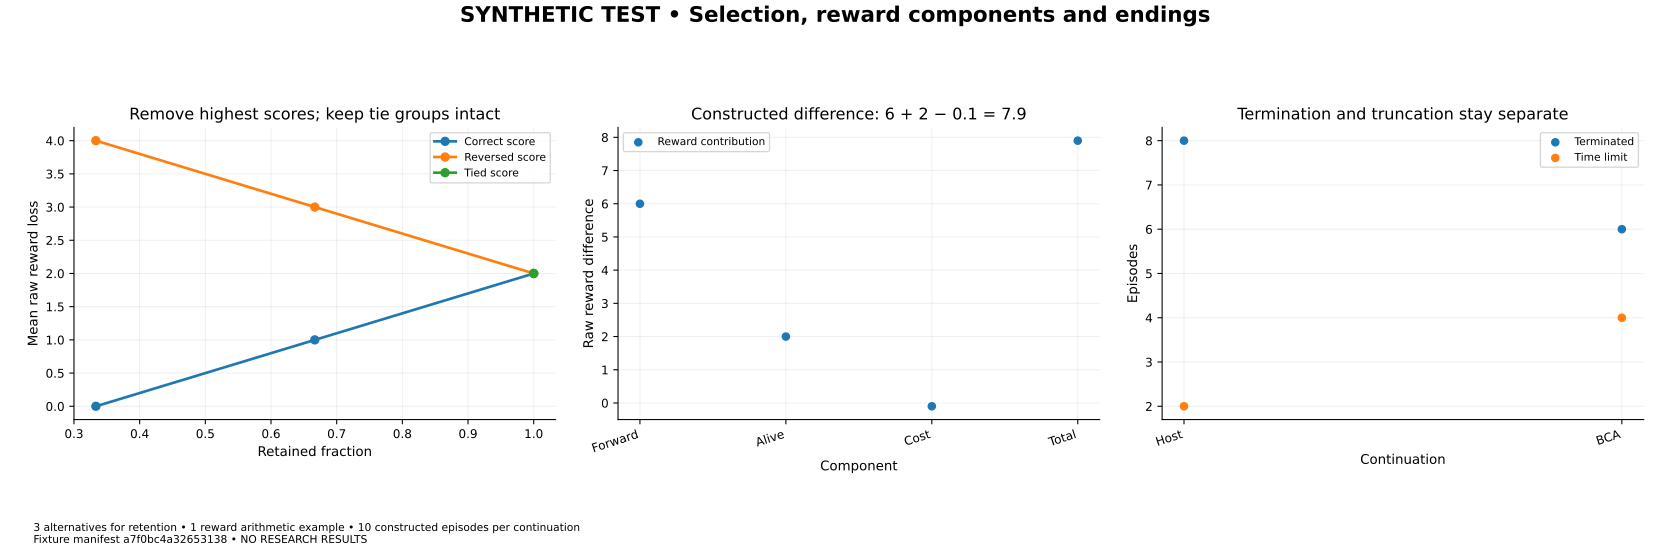

The data file committed next to this chart (first rows):
panel, series, x, y, lower, upper, kind, note
0, Correct score, 0.3333, 0.0, , , line, 
0, Correct score, 0.6667, 1.0, , , line, 
0, Correct score, 1.0, 2.0, , , line, 
0, Reversed score, 0.3333, 4.0, , , line, 
0, Reversed score, 0.6667, 3.0, , , line, 
0, Reversed score, 1.0, 2.0, , , line, 
0, Tied score, 1.0, 2.0, , , line, 
1, Reward contribution, 0.0, 6.0, , , scatter, 
1, Reward contribution, 1.0, 2.0, , , scatter, 
1, Reward contribution, 2.0, -0.1, , , scatter, 
1, Reward contribution, 3.0, 7.9, , , scatter, 
2, Terminated, 0.0, 8.0, , , scatter, 
2, Terminated, 1.0, 6.0, , , scatter, 
2, Time limit, 0.0, 2.0, , , scatter, 
2, Time limit, 1.0, 4.0, , , scatter, 
